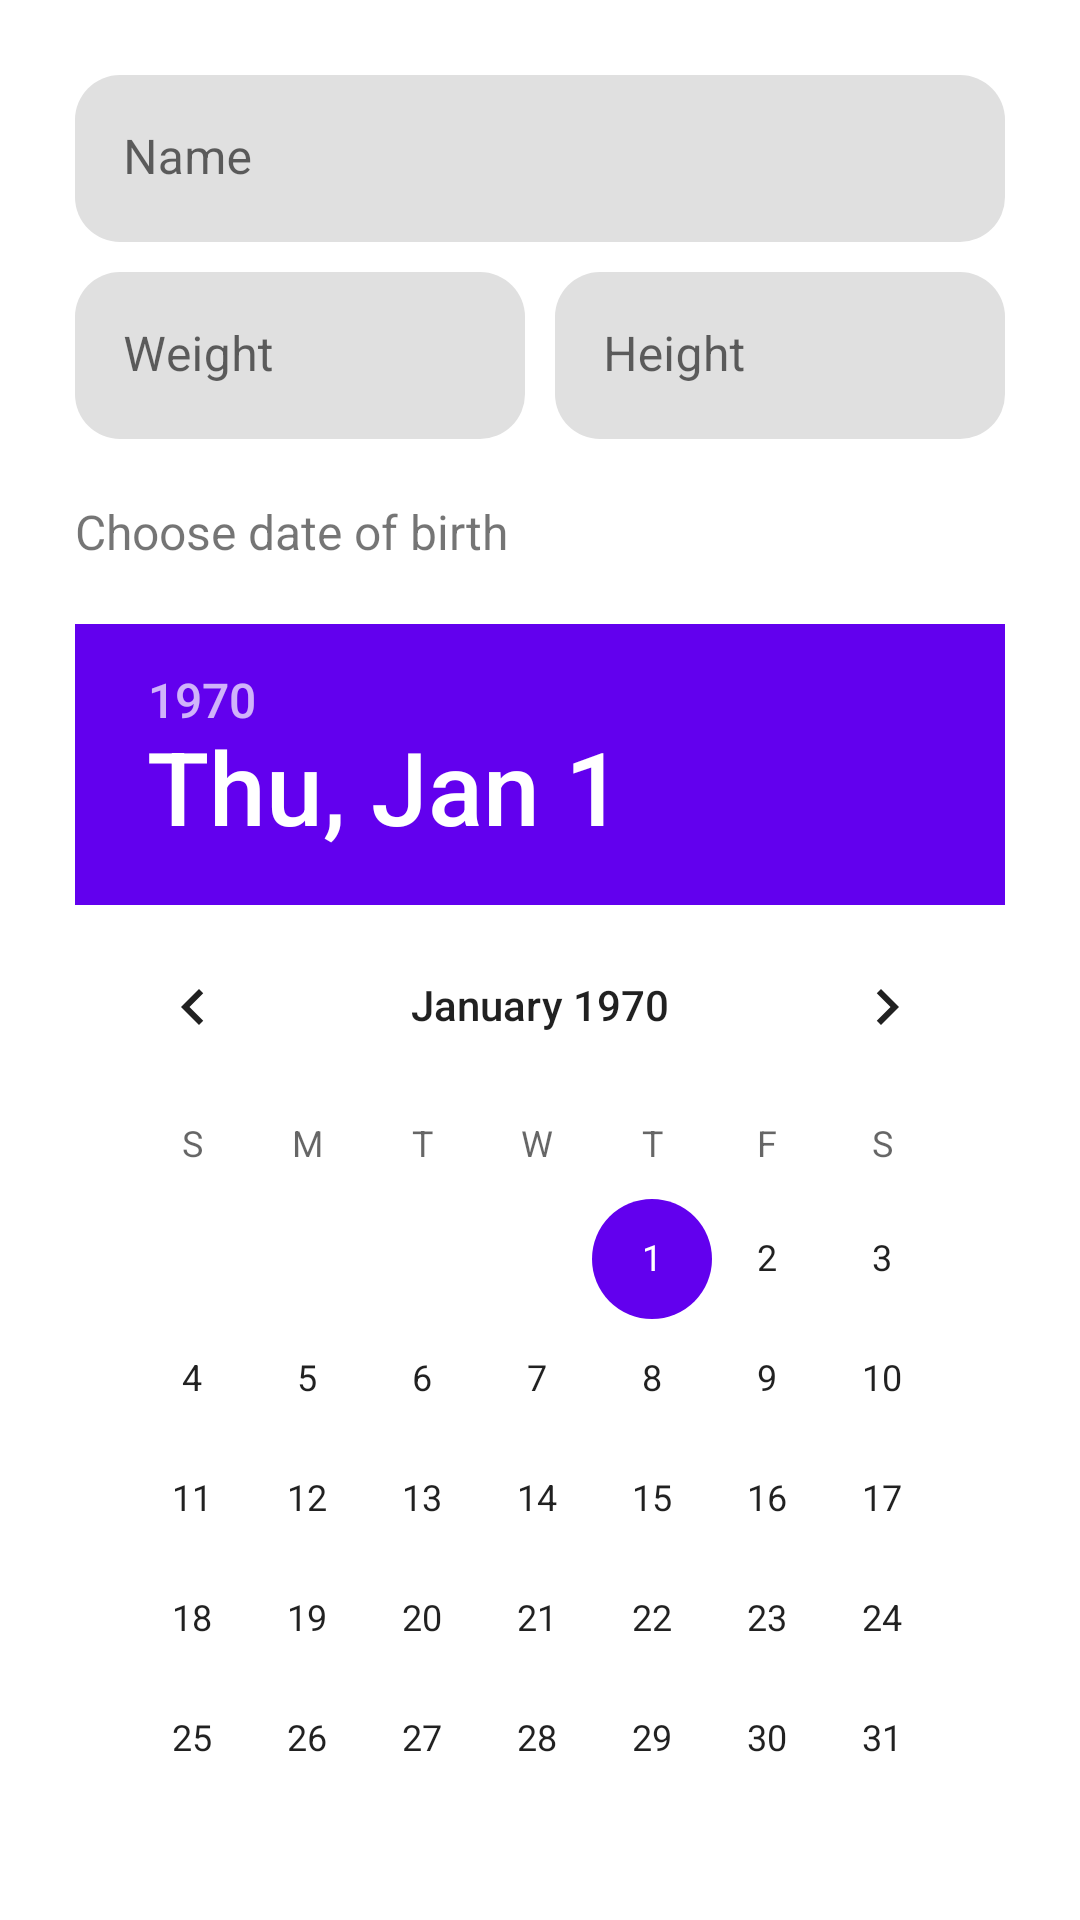

Produce the Android XML layout that renders to this screen, including the resource entries it uses.
<!-- AndroidManifest.xml: application theme Theme.MHealth -->
<!-- res/layout/card_add_bp_user.xml -->
<?xml version="1.0" encoding="utf-8"?>
<androidx.constraintlayout.widget.ConstraintLayout
    xmlns:android="http://schemas.android.com/apk/res/android"
    xmlns:app="http://schemas.android.com/apk/res-auto"
    android:id="@+id/add_user_card"
    android:layout_width="match_parent"
    android:layout_height="wrap_content"
    android:padding="15dp">

    <com.google.android.material.textfield.TextInputLayout
        android:id="@+id/name_input_layout"
        android:layout_width="match_parent"
        android:layout_height="wrap_content"
        android:layout_margin="10dp"
        app:boxCornerRadiusTopStart="15dp"
        app:boxCornerRadiusTopEnd="15dp"
        app:boxCornerRadiusBottomStart="15dp"
        app:boxCornerRadiusBottomEnd="15dp"
        app:boxStrokeWidth="0dp"
        app:boxStrokeWidthFocused="0dp"
        app:layout_constraintTop_toTopOf="parent"
        app:layout_constraintStart_toStartOf="parent"
        app:layout_constraintEnd_toEndOf="parent">

        <com.google.android.material.textfield.TextInputEditText
            android:id="@+id/name_input"
            android:layout_width="match_parent"
            android:layout_height="wrap_content"
            android:hint="@string/placeholder_name"
            android:inputType="text"/>

    </com.google.android.material.textfield.TextInputLayout>

    <LinearLayout
        android:id="@+id/body_dimension_input_layout"
        android:layout_width="match_parent"
        android:layout_height="wrap_content"
        android:orientation="horizontal"
        android:baselineAligned="false"
        android:weightSum="2"
        app:layout_constraintTop_toBottomOf="@id/name_input_layout"
        app:layout_constraintStart_toStartOf="parent"
        app:layout_constraintEnd_toEndOf="parent">

        <com.google.android.material.textfield.TextInputLayout
            android:id="@+id/weight_input_layout"
            android:layout_width="0dp"
            android:layout_height="wrap_content"
            android:layout_marginVertical="10dp"
            android:layout_marginStart="10dp"
            android:layout_marginEnd="5dp"
            android:layout_weight="1"
            app:boxCornerRadiusTopStart="15dp"
            app:boxCornerRadiusTopEnd="15dp"
            app:boxCornerRadiusBottomStart="15dp"
            app:boxCornerRadiusBottomEnd="15dp"
            app:boxStrokeWidth="0dp"
            app:boxStrokeWidthFocused="0dp">

            <com.google.android.material.textfield.TextInputEditText
                android:id="@+id/weight_input"
                android:layout_width="match_parent"
                android:layout_height="wrap_content"
                android:hint="@string/placeholder_weight"
                android:inputType="number"/>

        </com.google.android.material.textfield.TextInputLayout>

        <com.google.android.material.textfield.TextInputLayout
            android:id="@+id/height_input_layout"
            android:layout_width="0dp"
            android:layout_height="wrap_content"
            android:layout_marginVertical="10dp"
            android:layout_marginStart="5dp"
            android:layout_marginEnd="10dp"
            android:layout_weight="1"
            app:boxCornerRadiusTopStart="15dp"
            app:boxCornerRadiusTopEnd="15dp"
            app:boxCornerRadiusBottomStart="15dp"
            app:boxCornerRadiusBottomEnd="15dp"
            app:boxStrokeWidth="0dp"
            app:boxStrokeWidthFocused="0dp">

            <com.google.android.material.textfield.TextInputEditText
                android:id="@+id/height_input"
                android:layout_width="match_parent"
                android:layout_height="wrap_content"
                android:hint="@string/placeholder_height"
                android:inputType="number"/>

        </com.google.android.material.textfield.TextInputLayout>

    </LinearLayout>

    <LinearLayout
        android:id="@+id/birthdate_input_layout"
        android:layout_width="match_parent"
        android:layout_height="wrap_content"
        android:orientation="vertical"
        app:layout_constraintTop_toBottomOf="@id/body_dimension_input_layout"
        app:layout_constraintStart_toStartOf="parent"
        app:layout_constraintEnd_toEndOf="parent">

        <TextView
            android:id="@+id/birthdate_label"
            android:layout_width="match_parent"
            android:layout_height="wrap_content"
            android:layout_margin="10dp"
            app:layout_constraintTop_toBottomOf="@id/body_dimension_input_layout"
            app:layout_constraintStart_toStartOf="parent"
            app:layout_constraintEnd_toEndOf="parent"
            android:text="@string/title_choose_birth"
            android:textSize="16sp"/>

        <DatePicker
            android:id="@+id/birthdate_input"
            android:layout_width="match_parent"
            android:layout_height="wrap_content"
            android:layout_margin="10dp"
            android:theme="@style/CustomDatePickerDialog"
            app:layout_constraintTop_toBottomOf="@id/birthdate_label"
            app:layout_constraintStart_toStartOf="parent"
            app:layout_constraintEnd_toEndOf="parent"/>

    </LinearLayout>

</androidx.constraintlayout.widget.ConstraintLayout>
<!-- resources referenced by this layout -->
<resources>
  <string name="placeholder_height">Height</string>
  <string name="placeholder_name">Name</string>
  <string name="placeholder_weight">Weight</string>
  <string name="title_choose_birth">Choose date of birth</string>
  <style name="CustomDatePickerDialog" parent="Theme.AppCompat.Light.Dialog">
          <item name="colorAccent">@color/purple_500</item>
          <item name="android:datePickerDialogTheme">@style/CustomDatePickerDialogTheme</item>
      </style>
  <style name="Theme.MHealth" parent="Theme.MaterialComponents.DayNight.DarkActionBar">
          
          <item name="colorPrimary">@color/purple_500</item>
          <item name="colorPrimaryVariant">@color/purple_700</item>
          <item name="colorOnPrimary">@color/white</item>
          
          <item name="colorSecondary">@color/teal_200</item>
          <item name="colorSecondaryVariant">@color/teal_700</item>
          <item name="colorOnSecondary">@color/black</item>
          
          <item name="android:statusBarColor">?attr/colorPrimaryVariant</item>
          
      </style>
  <color name="purple_500">#6200EE</color>
  <style name="CustomDatePickerDialogTheme" parent="ThemeOverlay.MaterialComponents.Dialog">
          <item name="android:textColorPrimary">@color/purple_500</item>
          <item name="android:textColorSecondary">@color/teal_200</item>
      </style>
  <color name="purple_700">#3700B3</color>
  <color name="white">#FFFFFFFF</color>
  <color name="teal_200">#03DAC5</color>
  <color name="teal_700">#018786</color>
  <color name="black">#FF000000</color>
</resources>
